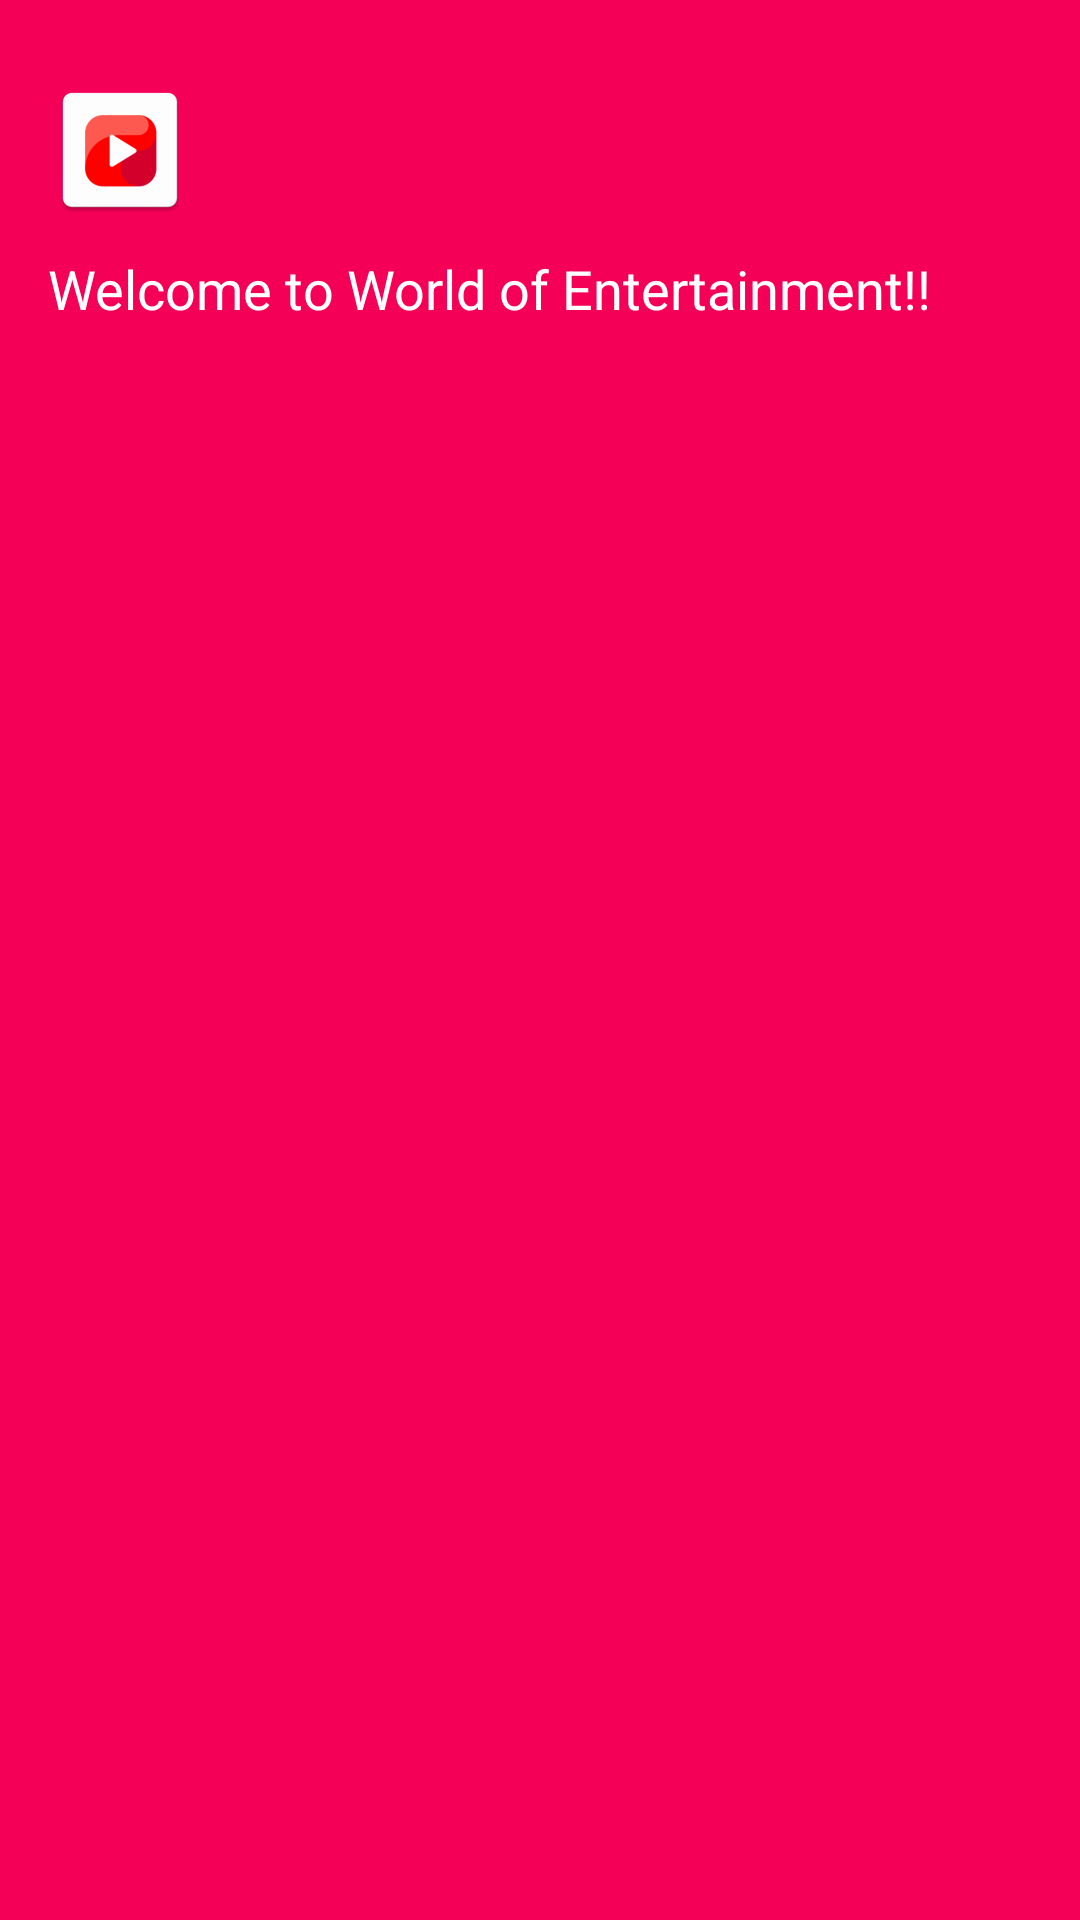

Reconstruct the res/layout file that produces this screen, plus the resources it refers to.
<!-- AndroidManifest.xml: application theme Theme.VideoPlayer -->
<!-- res/layout/nav_header.xml -->
<?xml version="1.0" encoding="utf-8"?>
<LinearLayout xmlns:android="http://schemas.android.com/apk/res/android"
    android:id="@+id/gradientLayout"
    android:orientation="vertical"
    android:layout_width="match_parent"
    android:layout_height="170dp"
    android:padding="16dp"
    android:layout_marginTop="70dp"
    android:background="@color/cool_pink">

    <ImageView
        android:layout_width="wrap_content"
        android:layout_height="wrap_content"
        android:src="@mipmap/ic_video_player"
        android:paddingTop="10dp"
        android:contentDescription="@string/app_name" />
    <TextView
        android:layout_width="wrap_content"
        android:layout_height="wrap_content"
        android:textColor="@color/white"
        android:textSize="18sp"
        android:layout_marginVertical="10dp"
        android:text="@string/nav_text"/>

</LinearLayout>
<!-- resources referenced by this layout -->
<resources>
  <color name="cool_pink">#F50057</color>
  <color name="white">#FFFFFFFF</color>
  <!-- mipmap ic_video_player: png bitmap (mipmap-hdpi, 1762 bytes) -->
  <string name="app_name">Video Player</string>
  <string name="nav_text">Welcome to World of Entertainment!!</string>
  <style name="Theme.VideoPlayer" parent="Theme.MaterialComponents.DayNight.DarkActionBar">
          
          <item name="colorPrimary">@color/purple_500</item>
          <item name="colorPrimaryVariant">@color/purple_700</item>
          <item name="colorOnPrimary">@color/white</item>
          
          <item name="colorSecondary">@color/teal_200</item>
          <item name="colorSecondaryVariant">@color/teal_700</item>
          <item name="colorOnSecondary">@color/black</item>
          
          <item name="android:statusBarColor" tools:targetApi="l">@color/black</item>
          
      </style>
  <color name="purple_500">#FF6200EE</color>
  <color name="purple_700">#FF3700B3</color>
  <color name="teal_200">#FF03DAC5</color>
  <color name="teal_700">#FF018786</color>
  <color name="black">#FF000000</color>
</resources>
